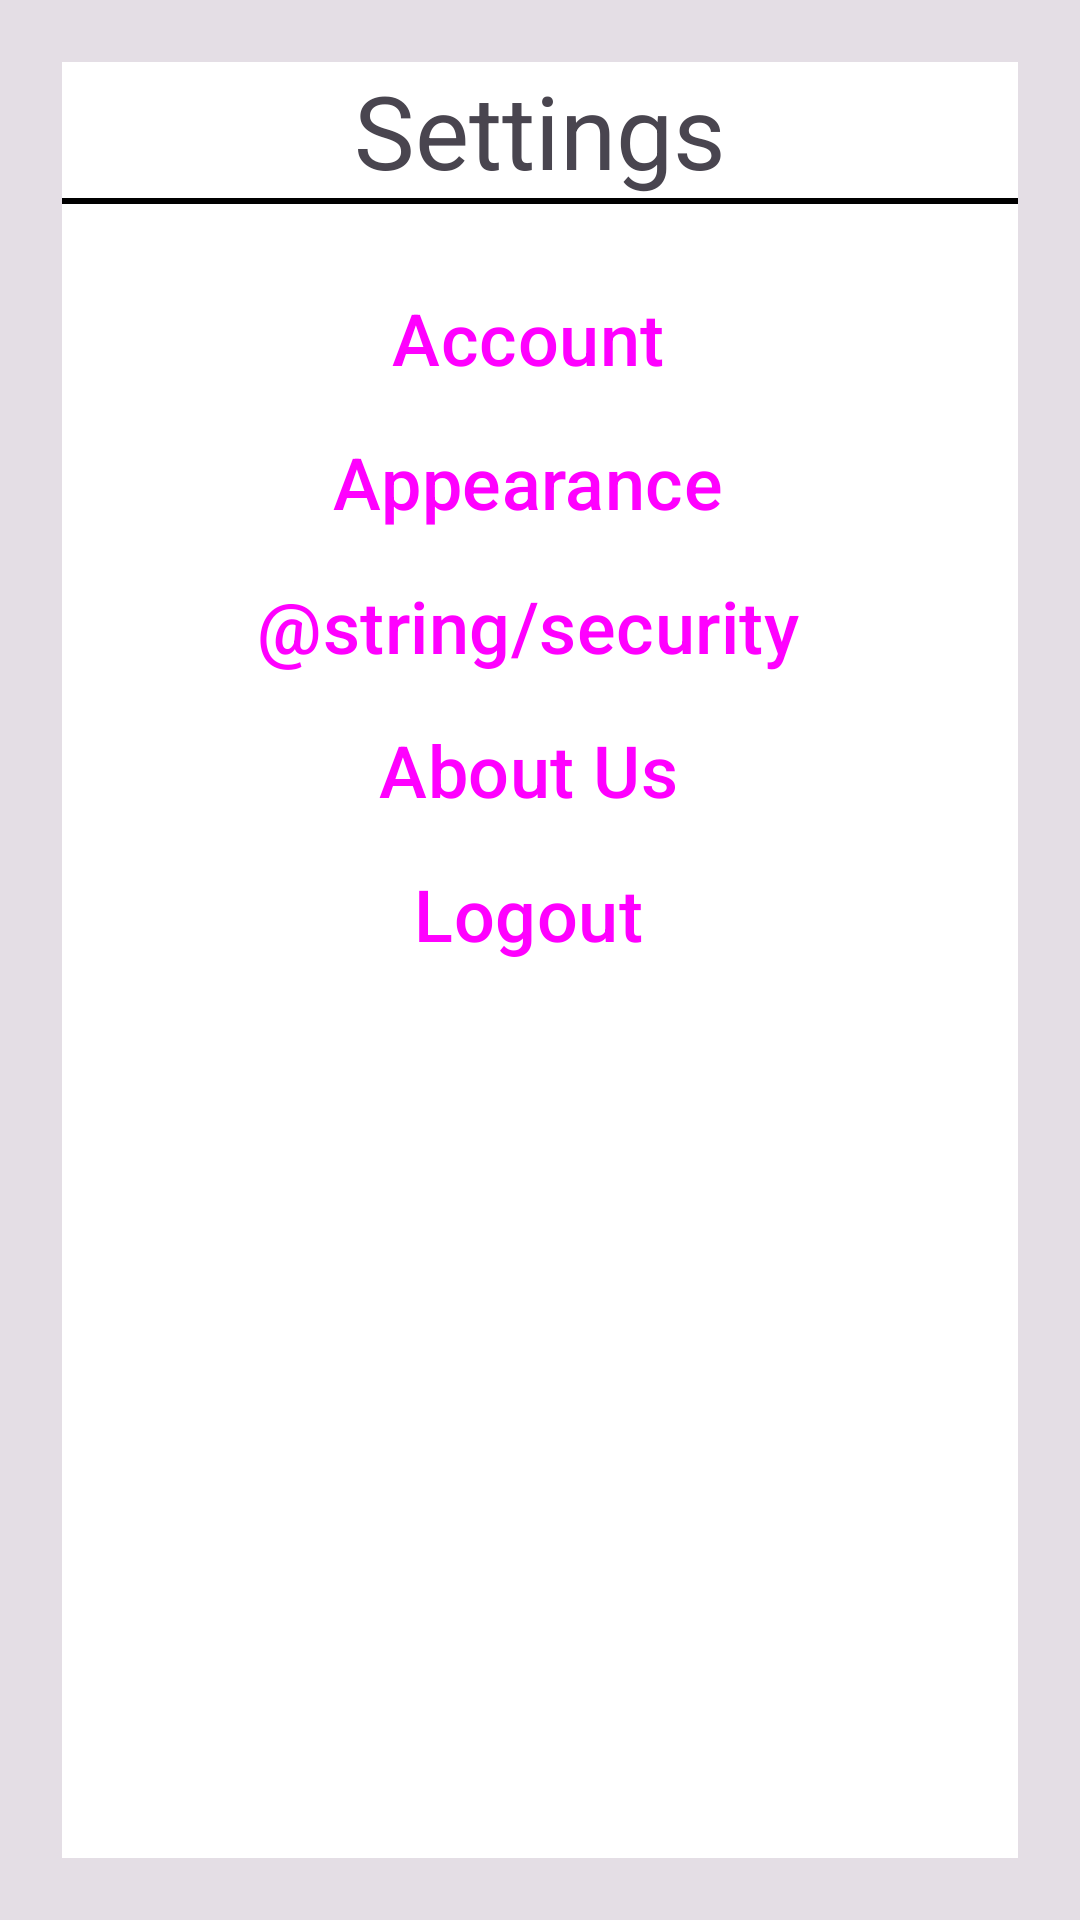

Here is an Android app screen rendered from its layout file. Give the layout XML and the strings, colors and styles it references.
<!-- AndroidManifest.xml: application theme Theme.Uccd3223_assignment_G13 -->
<!-- res/layout/fragment_setting.xml -->
<?xml version="1.0" encoding="utf-8"?>
<FrameLayout xmlns:android="http://schemas.android.com/apk/res/android"
    xmlns:app="http://schemas.android.com/apk/res-auto"
    xmlns:tools="http://schemas.android.com/tools"
    android:layout_width="match_parent"
    android:layout_height="match_parent"
    android:background="#1A000000"
    android:paddingLeft="10pt"
    android:paddingTop="10pt"
    android:paddingRight="10pt"
    android:paddingBottom="10pt"
    tools:context=".SettingFragment">

    
    <LinearLayout
        android:id="@+id/bgSet"
        android:layout_width="match_parent"
        android:layout_height="match_parent"
        android:background="#FFFFFF"
        android:orientation="vertical">

        <LinearLayout
            android:layout_width="match_parent"
            android:layout_height="wrap_content"
            android:orientation="horizontal">

            <TextView
                android:id="@+id/title"
                android:layout_width="match_parent"
                android:layout_height="match_parent"
                android:gravity="center"
                android:text="Settings"
                android:textSize="@dimen/sizeTitle" />

        </LinearLayout>

        <TextView
            android:id="@+id/line"
            android:layout_width="match_parent"
            android:layout_height="1pt"
            android:background="#000000" />

        <ScrollView
            android:layout_width="match_parent"
            android:layout_height="match_parent">

            <LinearLayout
                android:layout_width="match_parent"
                android:layout_height="wrap_content"
                android:orientation="vertical"
                android:paddingLeft="10pt"
                android:paddingTop="10pt"
                android:paddingRight="10pt"
                android:paddingBottom="10pt">

                <Button
                    android:id="@+id/account"
                    style="@style/Widget.Material3.Button.ElevatedButton.Icon"
                    android:layout_width="match_parent"
                    android:layout_height="wrap_content"
                    android:text="@string/account"
                    android:textSize="@dimen/size1"
                    app:icon="@drawable/baseline_account_circle_24" />

                <Button
                    android:id="@+id/appearance"
                    style="@style/Widget.Material3.Button.ElevatedButton.Icon"
                    android:layout_width="match_parent"
                    android:layout_height="wrap_content"
                    android:text="@string/appearance"
                    android:textSize="@dimen/size1"
                    app:icon="@android:drawable/ic_menu_view" />

                <Button
                    android:id="@+id/security"
                    style="@style/Widget.Material3.Button.ElevatedButton.Icon"
                    android:layout_width="match_parent"
                    android:layout_height="wrap_content"
                    android:text="@string/security"
                    android:textSize="@dimen/size1"
                    app:icon="@android:drawable/ic_lock_idle_lock" />

                <Button
                    android:id="@+id/about"
                    style="@style/Widget.Material3.Button.ElevatedButton.Icon"
                    android:layout_width="match_parent"
                    android:layout_height="wrap_content"
                    android:text="@string/about"
                    android:textSize="@dimen/size1"
                    app:icon="@drawable/baseline_info_outline_24" />

                <Button
                    android:id="@+id/logout"
                    style="@style/Widget.Material3.Button.ElevatedButton.Icon"
                    android:layout_width="match_parent"
                    android:layout_height="wrap_content"
                    android:text="@string/logout"
                    android:textSize="@dimen/size1"
                    app:icon="@drawable/baseline_logout_24" />
            </LinearLayout>
        </ScrollView>

    </LinearLayout>

        android:id="@+id/button"
</FrameLayout>
<!-- resources referenced by this layout -->
<resources>
  <dimen name="size1">24sp</dimen>
  <dimen name="sizeTitle">34sp</dimen>
  <string name="about">About Us</string>
  <string name="account">Account</string>
  <string name="appearance">Appearance</string>
  <string name="logout">Logout</string>
  <style name="Theme.Uccd3223_assignment_G13" parent="Base.Theme.Uccd3223_assignment_G13" />
  <style name="Base.Theme.Uccd3223_assignment_G13" parent="Theme.Material3.DayNight.NoActionBar">
          
          
      </style>
</resources>
